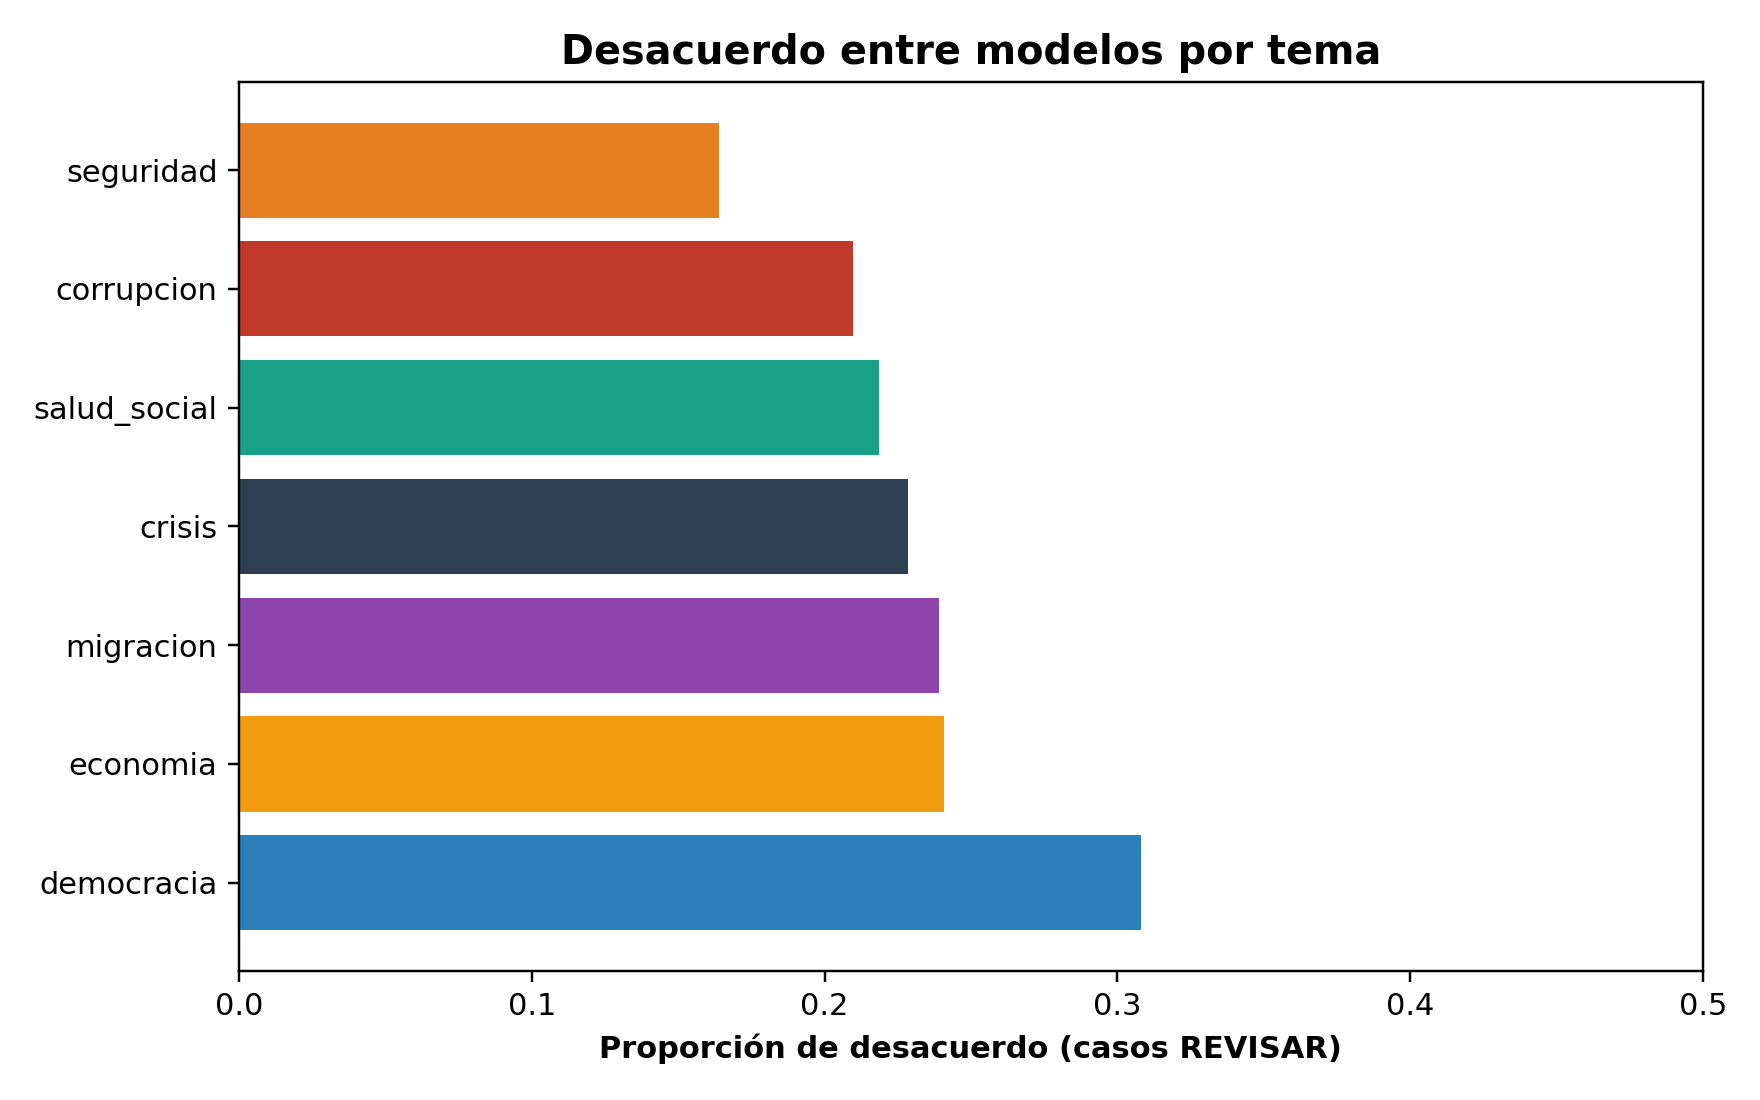

The data file committed next to this chart (first rows):
tema_embedding, desacuerdo_bin
corrupcion, 0.2097
crisis, 0.2286
democracia, 0.3079
economia, 0.241
migracion, 0.2391
salud_social, 0.2188
seguridad, 0.1639
